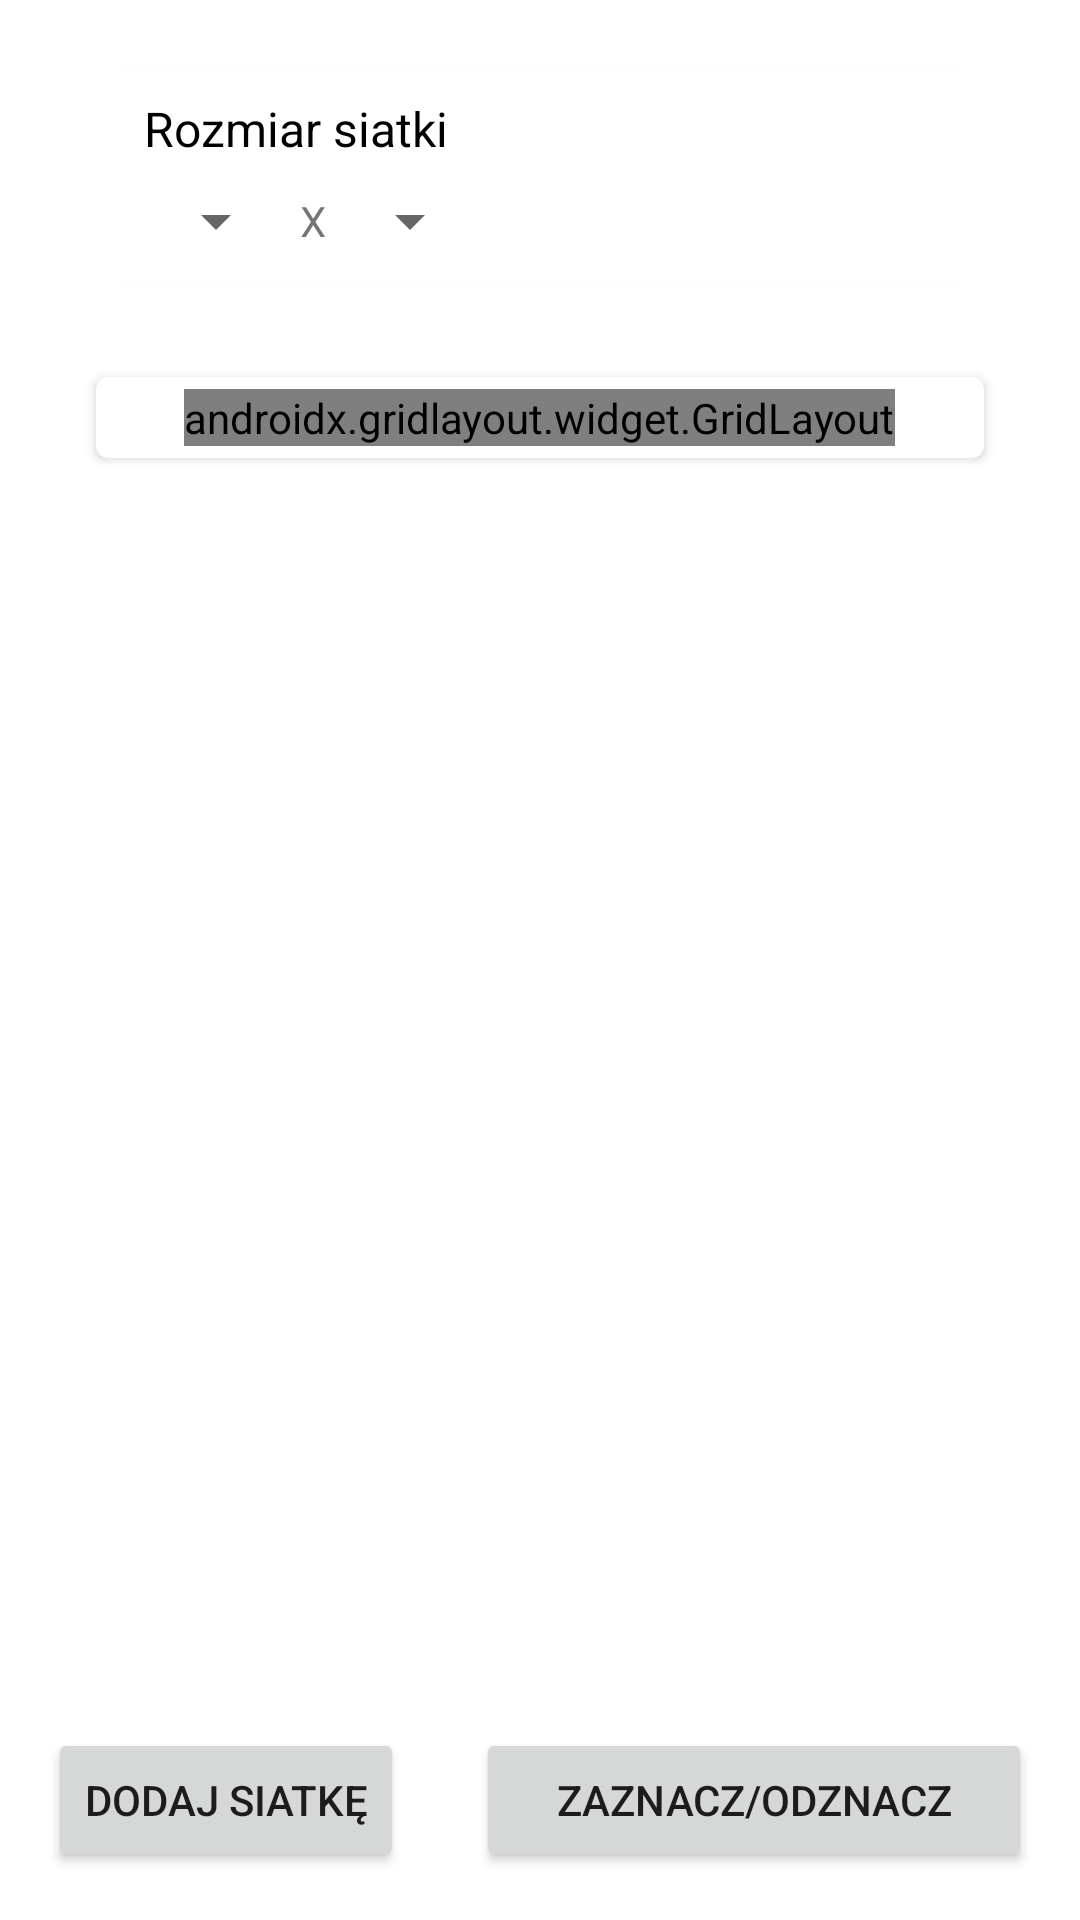

Android layout source for this screen:
<!-- AndroidManifest.xml: application theme Theme.Bezpiecznik -->
<!-- res/layout/grid_creator_fragment.xml -->
<?xml version="1.0" encoding="utf-8"?>
<androidx.constraintlayout.widget.ConstraintLayout xmlns:android="http://schemas.android.com/apk/res/android"
    xmlns:app="http://schemas.android.com/apk/res-auto"
    xmlns:tools="http://schemas.android.com/tools"
    android:id="@+id/frameLayout"
    android:layout_width="match_parent"
    android:layout_height="match_parent"
    tools:context=".ui.gridCreator.GridCreatorFragment">

    <androidx.cardview.widget.CardView
        android:id="@+id/card_view"
        android:layout_width="0dp"
        android:layout_height="wrap_content"
        android:layout_gravity="center"
        android:layout_marginStart="32dp"
        android:layout_marginTop="24dp"
        android:layout_marginEnd="32dp"
        app:cardCornerRadius="4dp"
        app:layout_constraintEnd_toEndOf="parent"
        app:layout_constraintStart_toStartOf="parent"
        app:layout_constraintTop_toTopOf="parent">

        <androidx.constraintlayout.widget.ConstraintLayout
            android:id="@+id/card_con"
            android:layout_width="match_parent"
            android:layout_height="match_parent">

            <TextView
                android:id="@+id/textView2"
                android:layout_width="wrap_content"
                android:layout_height="wrap_content"
                android:layout_marginStart="16dp"
                android:layout_marginTop="8dp"
                android:text="@string/rozmiar_siatki"
                android:textColor="#000000"
                android:textSize="16sp"
                app:layout_constraintStart_toStartOf="@+id/card_con"
                app:layout_constraintTop_toTopOf="@+id/card_con" />

            <LinearLayout
                android:layout_width="0dp"
                android:layout_height="wrap_content"
                android:layout_marginStart="16dp"
                android:layout_marginTop="8dp"
                android:layout_marginBottom="8dp"
                android:orientation="horizontal"
                app:layout_constraintBottom_toBottomOf="parent"
                app:layout_constraintStart_toStartOf="@+id/card_con"
                app:layout_constraintTop_toBottomOf="@+id/textView2">

                <Spinner
                    android:id="@+id/spinner"
                    android:layout_width="wrap_content"
                    android:layout_height="wrap_content" />

                <TextView
                    android:id="@+id/textView3"
                    android:layout_width="wrap_content"
                    android:layout_height="match_parent"
                    android:layout_marginLeft="4dp"
                    android:layout_marginRight="4dp"
                    android:gravity="center"
                    android:text="@string/x" />

                <Spinner
                    android:id="@+id/spinner2"
                    android:layout_width="wrap_content"
                    android:layout_height="wrap_content" />
            </LinearLayout>
        </androidx.constraintlayout.widget.ConstraintLayout>
    </androidx.cardview.widget.CardView>

    <androidx.cardview.widget.CardView
        android:id="@+id/card_view2"
        android:layout_width="0dp"
        android:layout_height="wrap_content"
        android:layout_gravity="center"
        android:layout_marginStart="32dp"
        android:layout_marginTop="32dp"
        android:layout_marginEnd="32dp"
        app:cardCornerRadius="4dp"
        app:layout_constraintEnd_toEndOf="parent"
        app:layout_constraintStart_toStartOf="parent"
        app:layout_constraintTop_toBottomOf="@+id/card_view">

        <androidx.gridlayout.widget.GridLayout
            android:id="@+id/grid_container"
            android:layout_width="wrap_content"
            android:layout_height="wrap_content"
            android:layout_centerHorizontal="true"
            android:layout_gravity="center"
            android:layout_marginLeft="4dp"
            android:layout_marginTop="4dp"
            android:layout_marginRight="4dp"
            android:layout_marginBottom="4dp">

        </androidx.gridlayout.widget.GridLayout>
    </androidx.cardview.widget.CardView>

    <LinearLayout
        android:layout_width="0dp"
        android:layout_height="wrap_content"
        android:layout_marginStart="16dp"
        android:layout_marginTop="16dp"
        android:layout_marginEnd="16dp"
        android:layout_marginBottom="16dp"
        android:orientation="horizontal"
        app:layout_constraintBottom_toBottomOf="parent"
        app:layout_constraintEnd_toEndOf="parent"
        app:layout_constraintStart_toStartOf="parent"
        app:layout_constraintTop_toTopOf="@+id/card_view2"
        app:layout_constraintVertical_bias="1.0">

        <Button
            android:id="@+id/button"
            android:layout_width="wrap_content"
            android:layout_height="wrap_content"
            android:text="@string/dodaj_siatk" />

        <Button
            android:id="@+id/btn_select"
            android:layout_width="wrap_content"
            android:layout_height="wrap_content"
            android:layout_marginLeft="24dp"
            android:layout_weight="1"
            android:text="Zaznacz/Odznacz" />
    </LinearLayout>

</androidx.constraintlayout.widget.ConstraintLayout>
<!-- resources referenced by this layout -->
<resources>
  <string name="dodaj_siatk">Dodaj siatkę</string>
  <string name="rozmiar_siatki">Rozmiar siatki</string>
  <string name="x">X</string>
  <style name="Theme.Bezpiecznik" parent="Theme.MaterialComponents.DayNight.DarkActionBar">
          
          <item name="colorPrimary">@color/purple_500</item>
          <item name="colorPrimaryVariant">@color/purple_700</item>
          <item name="colorOnPrimary">@color/white</item>
          
          <item name="colorSecondary">@color/teal_200</item>
          <item name="colorSecondaryVariant">@color/teal_700</item>
          <item name="colorOnSecondary">@color/black</item>
          
          <item name="android:statusBarColor" tools:targetApi="l">?attr/colorPrimaryVariant</item>
          
      </style>
  <color name="purple_500">#FF6200EE</color>
  <color name="purple_700">#FF3700B3</color>
  <color name="white">#FFFFFFFF</color>
  <color name="teal_200">#FF03DAC5</color>
  <color name="teal_700">#FF018786</color>
  <color name="black">#FF000000</color>
</resources>
